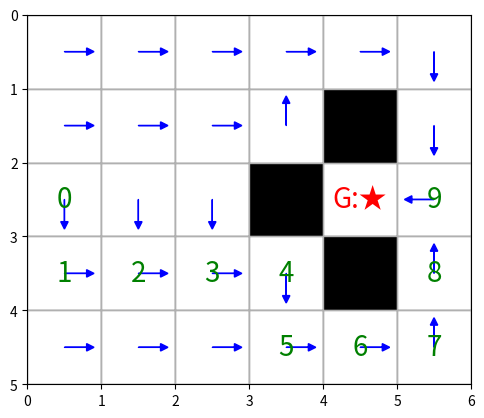

Here is the Python script that generated this plot:
# -*- coding: utf-8 -*-
"""perceptron.ipynb

Automatically generated by Colab.

Original file is located at
    https://colab.research.google.com/<link-removed>
"""

import numpy as np
import matplotlib.pyplot as plt
import matplotlib.patches as patches

# A simple implementation of value learning using TD(0) in a 2D grid world
# with obstacles, followed by greedy policy rollout and visualization.

grid_world = [5, 6]
GOAL_REWARD = 0.0
STEP_PENALTY = -1.0

OBSTACLES = [(1, 4), (2, 3), (3, 4)]

states = []  # reward -1 except special states mentioned below
for j in range(grid_world[0]):
    for i in range(grid_world[1]):
        if (j, i) not in OBSTACLES:
            states.append((j, i))
state_to_index = {s: idx for idx, s in enumerate(states)}

GOAL_STATE = (2, 4)  # (4,4) #states[-1] # Reward = 0
GOAL_INDEX = states.index(GOAL_STATE)

actions = np.array(['up', 'down', 'left', 'right'])
action_moves = {'up': (-1, 0), 'down': (1, 0), 'left': (0, -1), 'right': (0, 1)}
action_symbol_map = {'up': '↑', 'down': '↓', 'left': '←', 'right': '→'}

S_values = np.zeros(grid_world)
for (i, j) in OBSTACLES:
    S_values[i, j] = -np.inf  # or np.nan, depending on your later use


def validate_policy_result(current_state, move, g_w=grid_world, OBSTACLES=OBSTACLES):
    next_state = current_state[0] + move[0], current_state[1] + move[1]
    if next_state not in OBSTACLES and (0 <= next_state[0] < g_w[0]) and (0 <= next_state[1] < g_w[1]):
        return next_state, True
    else:
        return next_state, False


learning_rate = 0.1
gamma = 1.0
n_iteration = 2000
for _ in range(n_iteration):
    s_val = S_values.copy()
    for i, s in enumerate(states):
        if s == GOAL_STATE:
            continue
        shuffled_actions = actions.copy()
        np.random.shuffle(shuffled_actions)  # Enables exploration — critical for learning
        for j, action_name in enumerate(shuffled_actions):
            move = action_moves[action_name]
            # Check if the action chosen is appropriate otherwise try another one
            sp, pass_fail = validate_policy_result(s, move, g_w=grid_world, OBSTACLES=OBSTACLES)
            if pass_fail:
                r = GOAL_REWARD if state_to_index[sp] == GOAL_INDEX else STEP_PENALTY
                S_values[s[0], s[1]] = (
                    (1 - learning_rate) * s_val[s[0], s[1]] + learning_rate * (r + gamma * s_val[sp[0], sp[1]])
                )
                break


#### Helper functions


def print_value_grid(V):
    print("\nValue Grid:")
    for row in range(V.shape[0]):
        line = ""
        for col in range(V.shape[1]):
            val = V[row, col]
            line += f"{val:6.2f}  "
        print(line)


def plot_arrows_TD0(S_values, grid_world, actions, states, goal_state, OBSTACLES=None, path=None):
    action_symbol_map = {'up': '↑', 'down': '↓', 'left': '←', 'right': '→'}
    action_moves = {'up': (-1, 0), 'down': (1, 0), 'left': (0, -1), 'right': (0, 1)}

    policy_symbols = []
    for s in states:
        if s == goal_state:
            policy_symbols.append('\U0001F3C6')  # 🏆 Goal
            continue
        best_action = None
        best_value = -np.inf
        for action in actions:  # check all the actions and find the action that gives max next state value
            move = action_moves[action]  # pick an action and get the move increments
            sp = s[0] + move[0], s[1] + move[1]  # Get the new landing state
            if (0 <= sp[0] < grid_world[0]) and (0 <= sp[1] < grid_world[1]) and (sp not in OBSTACLES):
                val = S_values[sp[0], sp[1]]  # Get the next state value
                if val > best_value:  # update best value and best action so far for the given state
                    best_value = val
                    best_action = action
        symbol = action_symbol_map[best_action] if best_action else ' '  # Pick the arrow direction
        policy_symbols.append(symbol)

    # Build visual grid
    symbol_grid = []
    OBSTACLE_SYMBOL = '\u2588'
    START_STATE_SYMBOL = "\u26F3"
    idx = 0
    for i in range(grid_world[0]):
        row = []
        for j in range(grid_world[1]):
            if OBSTACLES and (i, j) in OBSTACLES:
                row.append(OBSTACLE_SYMBOL)
            else:
                row.append(policy_symbols[idx])
                idx += 1
        symbol_grid.append(row)

    # Overlay path if provided. This is when user specifies a start state
    STEP_MARK = '\u25CF'
    if path:
        for step_num, (i, j) in enumerate(path):
            if (i, j) == path[-1]:  # goal state already marked so do nothing
                continue
            if (i, j) == path[0]:  # start cell/state
                symbol_grid[i][j] = START_STATE_SYMBOL
            else:
                symbol_grid[i][j] = str(step_num % 10)

    print("Policy (greedy from state-values):")
    for row in symbol_grid:
        print(''.join(f'{cell:^6}' for cell in row))
    print()


def plot_grid_world_TD0(states, grid_size, obstacles, goal, path=None, S_values=None, actions=None):
    GOAL_STATE_SYMBOL = '\U0001F3C6'  # 🏆 Goal
    fig, ax = plt.subplots()
    ax.set_xlim(0, grid_size[1])
    ax.set_ylim(0, grid_size[0])
    ax.set_xticks(range(grid_size[1] + 1))
    ax.set_yticks(range(grid_size[0] + 1))
    ax.set_aspect('equal')
    ax.invert_yaxis()  # So (0,0) is top-left

    # Draw grid
    for i in range(grid_size[0]):
        for j in range(grid_size[1]):
            rect = patches.Rectangle((j, i), 1, 1, linewidth=1, edgecolor='gray', facecolor='white')
            ax.add_patch(rect)
            if (i, j) in obstacles:
                rect.set_facecolor('black')
            elif (i, j) == goal:
                ax.text(j + 0.5, i + 0.5, "G:\u2605", ha='center', va='center', fontsize=20, color='red')

    # Draw policy arrows if S_values are provided
    if S_values is not None and actions is not None:
        action_to_vector = {
            'up': (0, -0.3),
            'down': (0, 0.3),
            'left': (-0.3, 0),
            'right': (0.3, 0),
        }
        for idx, state in enumerate(states):
            if state == goal:
                continue
            best_action = None
            best_value = -np.inf
            for action_name in actions:
                move = action_moves[action_name]
                sp = state[0] + move[0], state[1] + move[1]
                if (0 <= sp[0] < grid_size[0]) and (0 <= sp[1] < grid_size[1]) and (sp not in obstacles):
                    val = S_values[sp[0], sp[1]]
                    if val > best_value:
                        best_value = val
                        best_action = action_name
            dx, dy = action_to_vector[best_action]
            x, y = state[1] + 0.5, state[0] + 0.5
            ax.arrow(x, y, dx, dy, head_width=0.1, head_length=0.1, fc='blue', ec='blue')

    # Draw path
    if path:
        for idx, (i, j) in enumerate(path):
            if (i, j) != goal:
                ax.text(j + 0.5, i + 0.5, str(idx % 10), ha='center', va='center', fontsize=20, color='green')

    ax.grid(True)
    plt.show()


# This is called when the user specifies a start position
def simulate_policy_TD0(S_values, states, actions, start_index, goal_index, action_moves, OBSTACLES, grid_world):
    path = [states[start_index]]
    current_state = states[start_index]
    current_index = start_index
    g_w = grid_world
    while current_index != goal_index:
        best_value = -np.inf
        best_next_state = None
        for action in actions:
            move = action_moves[action]
            next_state = (current_state[0] + move[0], current_state[1] + move[1])
            # Check if next_state valid
            if next_state not in OBSTACLES and 0 <= next_state[0] < g_w[0] and 0 <= next_state[1] < g_w[1]:
                next_value = S_values[next_state[0], next_state[1]]  # Get the next state value
                if next_value > best_value:  # update the next state choice based on max state value
                    best_value = next_value
                    best_next_state = next_state

        if best_next_state is None:
            print("No valid moves from current state. Stuck!")
            break

        current_state = best_next_state
        current_index = state_to_index[current_state]
        path.append(current_state)

        # Optional: Break if stuck in a loop (avoid infinite loops)
        if len(path) > 100:
            print("Too long path, stopping to avoid infinite loop")
            break

    return path


if __name__ == "__main__":
    plot_arrows_TD0(S_values, grid_world, actions, states, goal_state=GOAL_STATE, path=None, OBSTACLES=OBSTACLES)

    START_STATE = (2, 0)
    START_INDEX = states.index(START_STATE)
    path = simulate_policy_TD0(
        S_values,
        states,
        actions,
        start_index=START_INDEX,
        goal_index=GOAL_INDEX,
        action_moves=action_moves,
        OBSTACLES=OBSTACLES,grid_world=grid_world
    )

    plot_grid_world_TD0(states, grid_size=grid_world, obstacles=OBSTACLES, goal=GOAL_STATE,
                    path=path, S_values=S_values, actions=actions)

